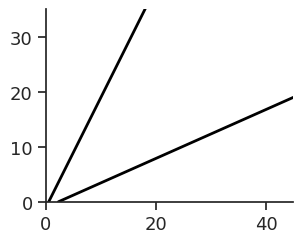
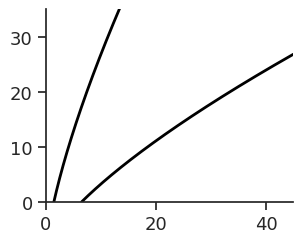
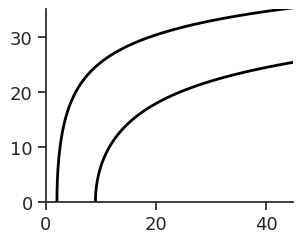
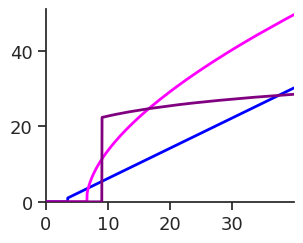

Here is the Python script that generated these plots, in order:
import numpy as np
import matplotlib.pyplot as plt
import seaborn as sns

sns.set(font_scale=2)
plt.rcParams.update({
    'font.size': 13,           # Base font size
    'axes.titlesize': 13,      # Title
    'axes.labelsize': 13,      # X/Y labels
    'xtick.labelsize': 13,     # X tick labels
    'ytick.labelsize': 13,     # Y tick labels
    'legend.fontsize': 13,     # Legend
})
plt.rcParams["figure.figsize"] = (3.2,2.5)
sns.set_style("ticks")

Tu = 9
Td = 2
label = np.arange(0, 60.0, 0.001)

for it in range(3):
    if it == 0: #for Fig3C
        w = 4/(( label  + 1)**1)
    if it == 1: #for Fig3D
        w = 30/(( label  + 9)**1.4)
    if it == 2: #for Fig3E
        w = 1*np.exp(-label**2/400 )
    
    Input = np.zeros( 1000 )
    Memory = np.zeros( 1000 )
    
    
    TuEff = Tu/w #effective threshold after considering weight
    TdEff = Td/w
    
    beta=1.
    
    Encode = False #encoding not happening
    for i in range(1000):
        I = i*0.04 #Input increases gradually
        Input[i]=I
        
        #find the intersection of input line and Tu curve. Basically solve the stable point by geometry
        idx = np.argwhere(np.diff(np.sign(label*beta + I - TuEff))).flatten()
        if len(idx) == 1: #the first time intersection # is 1 means encoding happens, with I just large enough to activate the first dendrite
            Encode = True #all following input gives memory as well, so encoding happens from now on
        
        if Encode == True: 
            if len(idx) >0: #if len(idx) = 0, all dendrites already fired, such that no stable point found
                idx = idx[0]#ideally, once encoding happens, intersection number len(idx) is always 1, but due to discreteness, it sometimes goes to 2. So only take the first value
                if label[idx]*beta >= TdEff[idx]: #recurrent activity is more than down threshold, sustainable
                    Memory[i]=label[idx]
                else: #if forgetting happens, memory decays to a value that equals the previous memory 
                    Memory[i]=Memory[i-1]
    
    #each multistable band
    plt.figure(it)
    plt.plot(TuEff, label*beta, linewidth = 2, color = 'black') #label*beta makes y dendritic rate
    plt.plot(TdEff, label*beta, linewidth = 2, color = 'black')
    axes = plt.gca()
    axes.set_xlim([0,45])
    axes.set_ylim([0,35])
    axes.set_aspect('equal')
    sns.despine()
    
    #input memory curve
    colorlist = ['blue', 'magenta', 'purple']
    plt.figure(100)
    plt.plot(Input, Memory*beta, linewidth = 2, color = colorlist[it], zorder=10)
    axes = plt.gca()
    axes.set_xlim([0,I])
    axes.set_ylim([0,51])
    sns.despine()

plt.show()